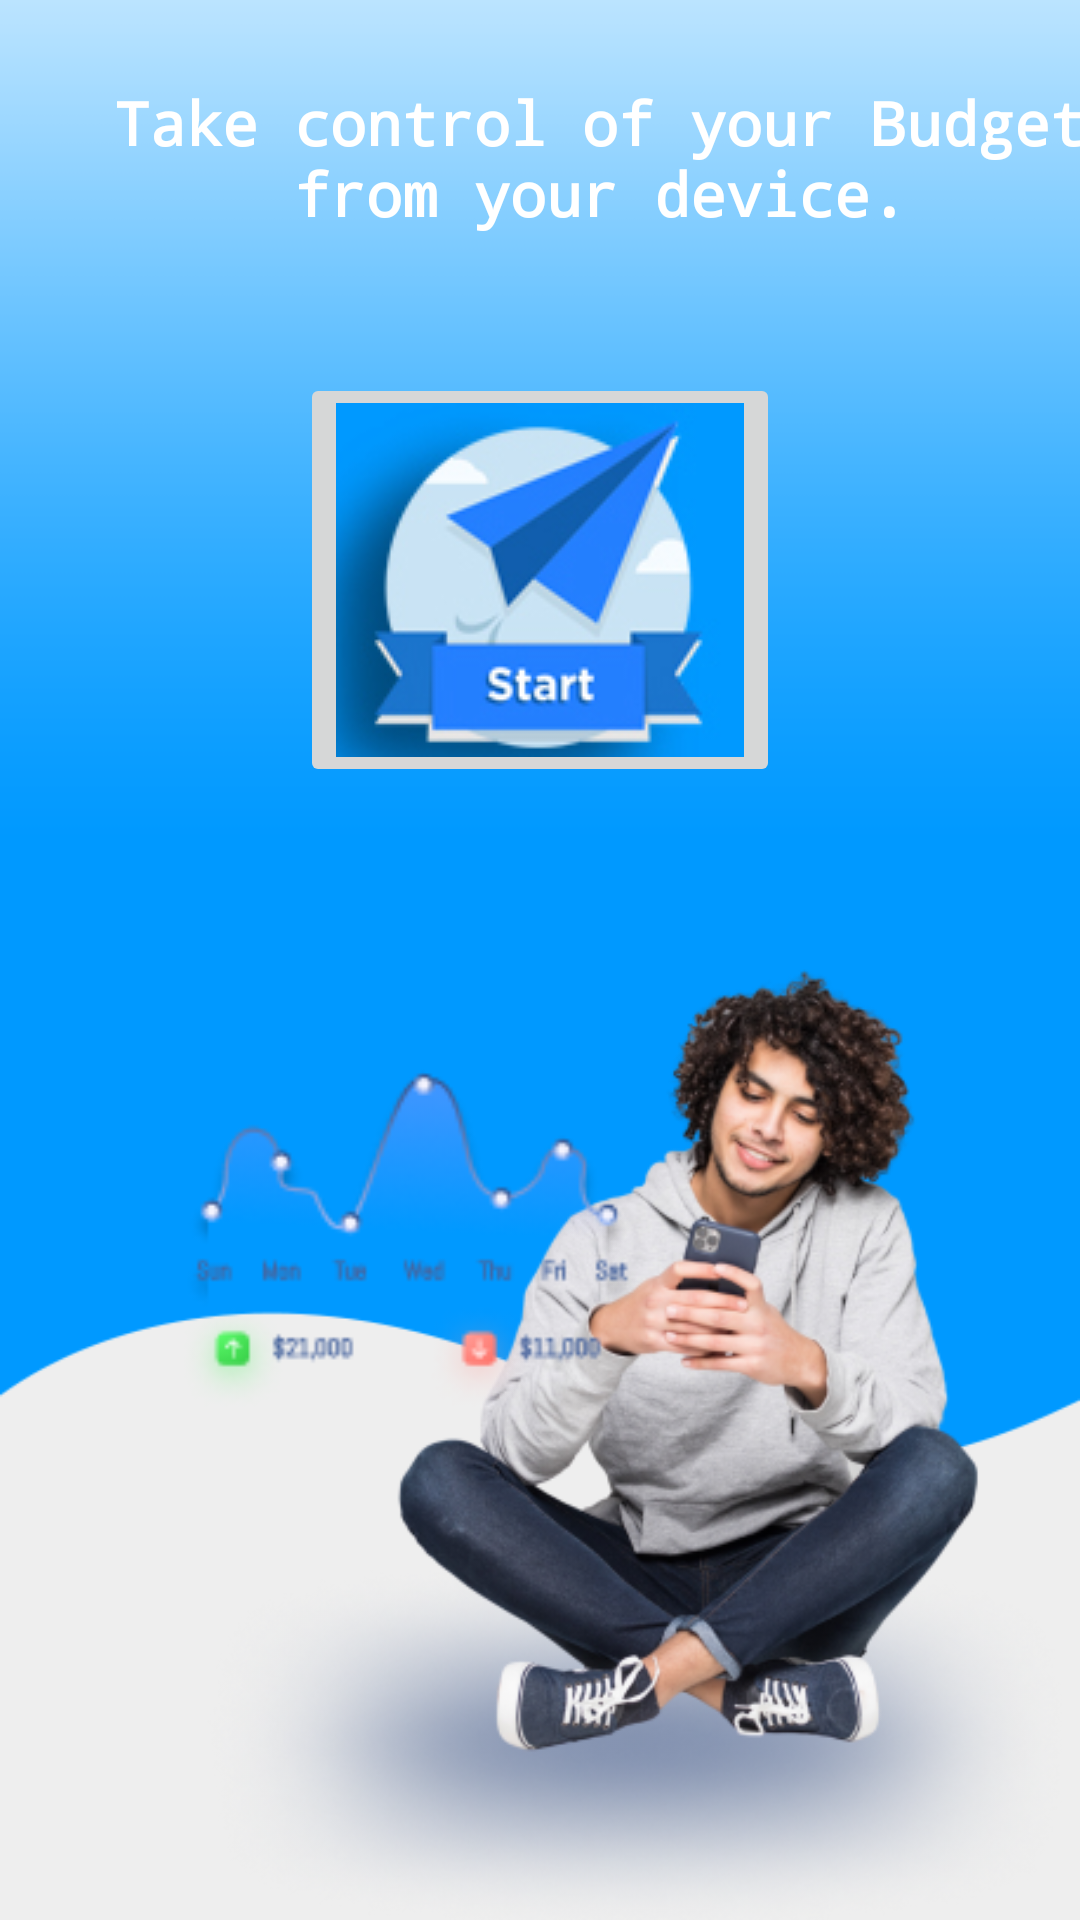

Reconstruct the res/layout file that produces this screen, plus the resources it refers to.
<!-- AndroidManifest.xml: application theme Theme.MyAAP_GESTION_OF_BUDGET -->
<!-- res/layout/secondactivity.xml -->
<?xml version="1.0" encoding="utf-8"?>
<androidx.constraintlayout.widget.ConstraintLayout xmlns:android="http://schemas.android.com/apk/res/android"
    xmlns:app="http://schemas.android.com/apk/res-auto"
    xmlns:tools="http://schemas.android.com/tools"
    android:layout_width="match_parent"
    android:layout_height="match_parent"
    android:background="@drawable/bckgroundshap"
    >




    <ImageView
        android:id="@+id/imageView6"
        android:layout_width="80dp"
        android:layout_height="80dp"
        android:layout_marginStart="155dp"
        android:layout_marginTop="15dp"
        android:layout_marginEnd="165dp"
        android:layout_marginBottom="633dp"
        android:gravity="center"
        app:layout_constraintBottom_toBottomOf="parent"
        app:layout_constraintEnd_toEndOf="parent"
        app:layout_constraintStart_toStartOf="parent"
        app:layout_constraintTop_toTopOf="parent"
        app:layout_constraintVertical_bias="0.09"
        app:srcCompat="@drawable/logo" />

    <TextView
        android:id="@+id/textView9"
        android:layout_width="318dp"
        android:layout_height="55dp"
        android:layout_marginStart="67dp"
        android:layout_marginTop="15dp"
        android:layout_marginEnd="68dp"
        android:layout_marginBottom="527dp"
        android:fontFamily="serif"
        android:text="   Welcome to  Jayby !"
        android:textColor="@color/black"
        android:textSize="27sp"
        android:textStyle="bold"
        app:layout_constraintBottom_toBottomOf="parent"
        app:layout_constraintEnd_toEndOf="parent"
        app:layout_constraintStart_toStartOf="parent"
        app:layout_constraintTop_toBottomOf="@+id/imageView6"
        app:layout_constraintVertical_bias="0.0" />

    <TextView
        android:id="@+id/textView13"
        android:layout_width="344dp"
        android:layout_height="97dp"
        android:layout_marginStart="28dp"
        android:layout_marginTop="16dp"
        android:layout_marginEnd="34dp"
        android:layout_marginBottom="437dp"
        android:text="Take control of your Budget from your device."
        android:textAlignment="center"
        android:fontFamily="monospace"
        android:textStyle="bold"
        android:textColor="@color/white"
        android:textSize="20sp"
        app:layout_constraintBottom_toBottomOf="parent"
        app:layout_constraintEnd_toEndOf="parent"
        app:layout_constraintHorizontal_bias="0.0"
        app:layout_constraintStart_toStartOf="parent"
        app:layout_constraintTop_toBottomOf="@+id/textView9"
        app:layout_constraintVertical_bias="0.0" />

    <ImageButton
        android:id="@+id/commencons"
        android:layout_width="wrap_content"
        android:layout_height="wrap_content"
        app:layout_constraintBottom_toBottomOf="parent"
        app:layout_constraintEnd_toEndOf="parent"
        app:layout_constraintStart_toStartOf="parent"
        app:layout_constraintTop_toBottomOf="@+id/textView13"
        app:layout_constraintVertical_bias="0.0"
        app:srcCompat="@drawable/st2" />
=======
        app:layout_constraintVertical_bias="0.562" />
>>>>>>> 0c00165c38684fb4b29bdb1f407894e6f8258b79

    <ImageView
        android:id="@+id/eclipse"
        android:layout_width="303dp"
        android:layout_height="128dp"
        android:layout_marginStart="115dp"
        android:layout_marginTop="20dp"
        app:layout_constraintBottom_toBottomOf="parent"
        app:layout_constraintEnd_toEndOf="parent"
        app:layout_constraintHorizontal_bias="1.0"
        app:layout_constraintStart_toStartOf="parent"
        app:layout_constraintTop_toBottomOf="@+id/young"
        app:layout_constraintVertical_bias="0.948"
        app:srcCompat="@drawable/eclipse" />

    <ImageView
        android:id="@+id/young"
        android:layout_width="216dp"
        android:layout_height="270dp"
        app:layout_constraintBottom_toBottomOf="parent"
        app:layout_constraintEnd_toEndOf="parent"
        app:layout_constraintHorizontal_bias="0.861"
        app:layout_constraintStart_toStartOf="parent"
        app:layout_constraintTop_toTopOf="parent"
        app:layout_constraintVertical_bias="0.869"
        app:srcCompat="@drawable/young" />

    <ImageView
        android:id="@+id/imageView12"
        android:layout_width="157dp"
        android:layout_height="118dp"
        app:layout_constraintBottom_toBottomOf="parent"
        app:layout_constraintEnd_toEndOf="parent"
        app:layout_constraintHorizontal_bias="0.291"
        app:layout_constraintStart_toStartOf="parent"
        app:layout_constraintTop_toTopOf="parent"
        app:layout_constraintVertical_bias="0.675"
        app:srcCompat="@drawable/dash" />

    <ImageView
        android:id="@+id/imageView13"
        android:layout_width="62dp"
        android:layout_height="36dp"
        app:layout_constraintBottom_toBottomOf="@+id/imageView12"
        app:layout_constraintEnd_toEndOf="@+id/imageView12"
        app:layout_constraintHorizontal_bias="0.0"
        app:layout_constraintStart_toStartOf="@+id/imageView12"
        app:layout_constraintTop_toTopOf="@+id/imageView12"
        app:layout_constraintVertical_bias="1.0"
        app:srcCompat="@drawable/inc" />

    <ImageView
        android:id="@+id/imageView15"
        android:layout_width="60dp"
        android:layout_height="36dp"
        app:layout_constraintBottom_toBottomOf="@+id/imageView12"
        app:layout_constraintEnd_toEndOf="@+id/imageView12"
        app:layout_constraintHorizontal_bias="0.849"
        app:layout_constraintStart_toStartOf="@+id/imageView12"
        app:layout_constraintTop_toTopOf="@+id/imageView12"
        app:layout_constraintVertical_bias="1.0"
        app:srcCompat="@drawable/dep" />



</androidx.constraintlayout.widget.ConstraintLayout>
<!-- resources referenced by this layout -->
<resources>
  <color name="black">#FF000000</color>
  <color name="white">#FFFFFFFF</color>
  <!-- drawable bckgroundshap: png bitmap (drawable, 6056 bytes) -->
  <!-- drawable dash: png bitmap (drawable, 8909 bytes) -->
  <!-- drawable dep: png bitmap (drawable, 2219 bytes) -->
  <!-- drawable eclipse: png bitmap (drawable, 83170 bytes) -->
  <!-- drawable inc: png bitmap (drawable, 2473 bytes) -->
  <!-- drawable logo: png bitmap (drawable-v24, 49720 bytes) -->
  <!-- drawable st2: jpg bitmap (drawable, 29805 bytes) -->
  <!-- drawable young: png bitmap (drawable, 110341 bytes) -->
  <style name="Theme.MyAAP_GESTION_OF_BUDGET" parent="Theme.MaterialComponents.DayNight.DarkActionBar">
          
          <item name="colorPrimary">@color/purple_500</item>
          <item name="colorPrimaryVariant">@color/purple_700</item>
          <item name="colorOnPrimary">@color/white</item>
          
          <item name="colorSecondary">@color/teal_200</item>
          <item name="colorSecondaryVariant">@color/teal_700</item>
          <item name="colorOnSecondary">@color/black</item>
          
          <item name="android:statusBarColor" tools:targetApi="l">?attr/colorPrimaryVariant</item>
          
      </style>
  <color name="purple_500">#FF6200EE</color>
  <color name="purple_700">#FF3700B3</color>
  <color name="teal_200">#FF03DAC5</color>
  <color name="teal_700">#FF018786</color>
</resources>
